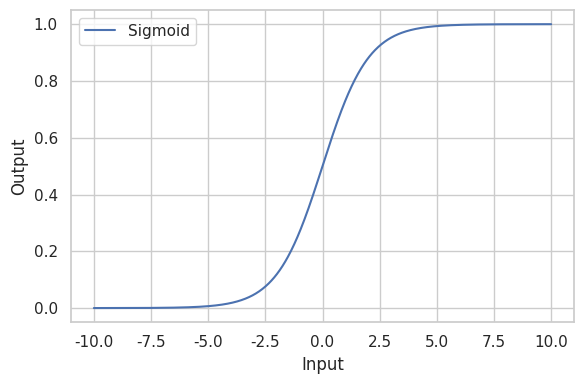
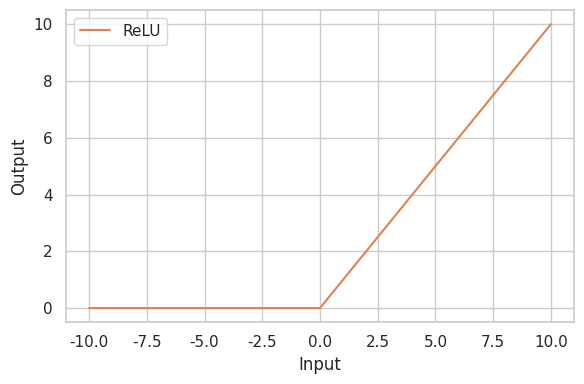
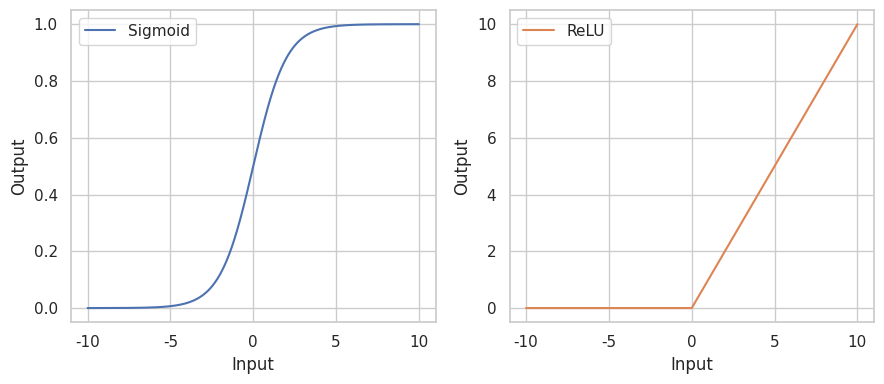

The matplotlib source for these figures, in order:
import matplotlib.pyplot as plt
import seaborn as sns
sns.set(style='whitegrid')
import numpy as np


def sigmoid(x):
    return 1/(1 + np.exp(-x))


def relu(x):
    return np.maximum(x, 0)


if __name__ == "__main__":
    xs = np.linspace(-10, 10, 1000)
    colors = sns.color_palette()
    
    plt.figure(figsize=(6,4))
    plt.plot(xs, sigmoid(xs), label='Sigmoid')
    plt.xlabel("Input")
    plt.ylabel("Output")
    plt.legend()
    plt.tight_layout()
    plt.savefig("backtheory_activation_sigmoid.pdf")
    plt.savefig("backtheory_activation_sigmoid.png", dpi=250)

    plt.figure(figsize=(6,4))
    plt.plot(xs, relu(xs), color=colors[1], label='ReLU')
    plt.xlabel("Input")
    plt.ylabel("Output")
    plt.legend()
    plt.tight_layout()
    plt.savefig("backtheory_activation_relu.pdf")
    plt.savefig("backtheory_activation_relu.png", dpi=250)

    plt.figure(figsize=(9,4))
    plt.subplot(1,2,1)
    plt.plot(xs, sigmoid(xs), label='Sigmoid')
    plt.xlabel("Input")
    plt.ylabel("Output")
    plt.legend()
    plt.subplot(1,2,2)
    plt.plot(xs, relu(xs), color=colors[1], label='ReLU')
    plt.xlabel("Input")
    plt.ylabel("Output")
    plt.legend()
    plt.tight_layout()
    plt.savefig("backtheory_activation_comb.pdf")
    plt.savefig("backtheory_activation_comb.png", dpi=250)

    delta = 0.000001
    derivative10 = (sigmoid(10+delta) - sigmoid(10-delta))/(delta)
    print(derivative10)